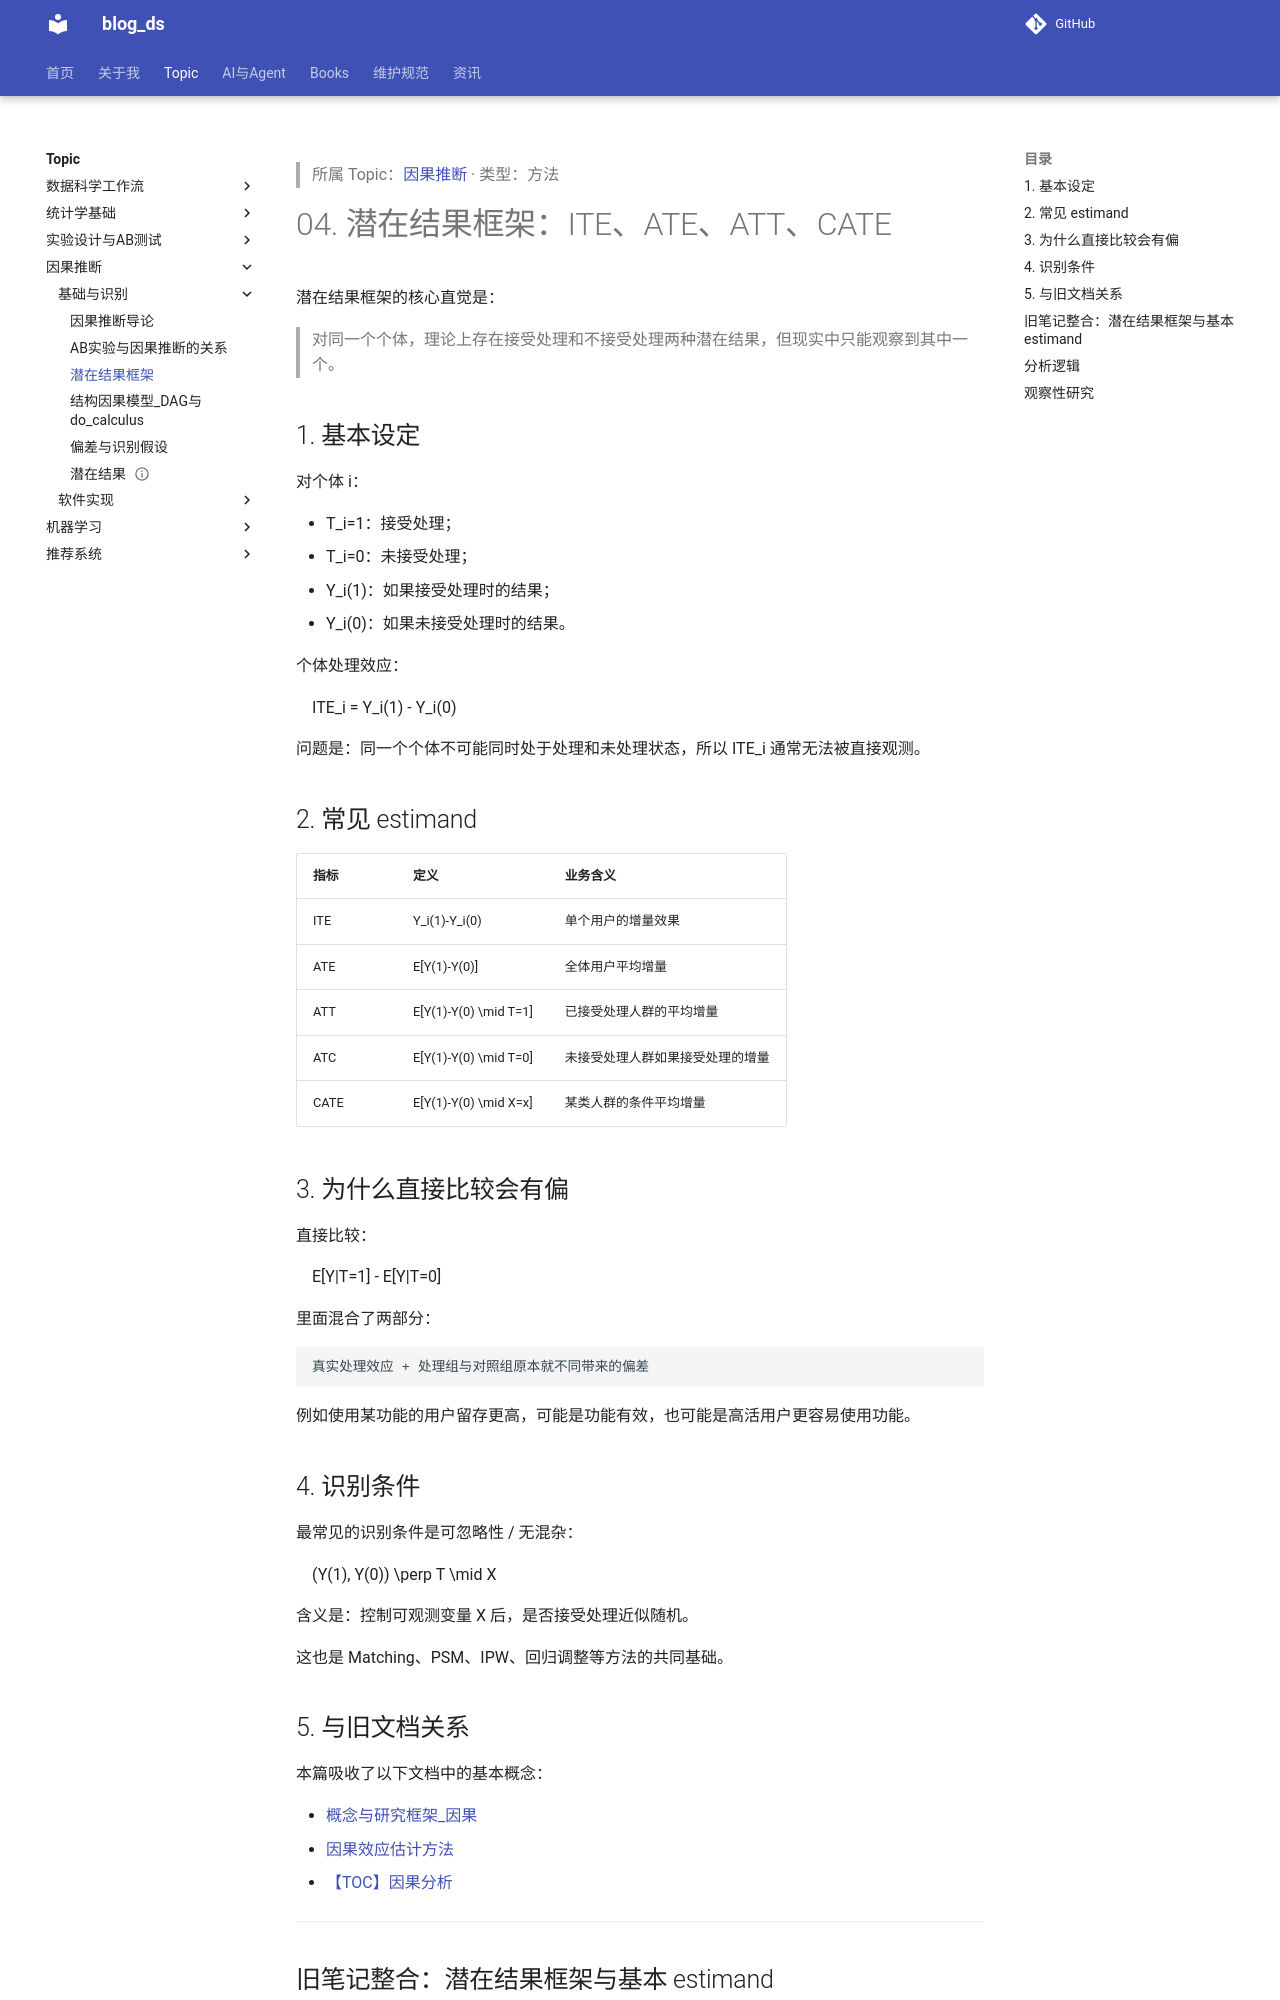

repository: tjzzz/blog_ds · page: topics/因果推断/基础与识别/潜在结果框架_ITE_ATE_ATT_CATE/index.html · generator: mkdocs

---
title: 潜在结果框架
update_time: "2026-09-13 21:51:07 CST"
tags:
  - statistics/causal-inference
created: 2026-10-09
updated: 2026-10-09
source: ["Input/rebuild_source_2026-10-09/03_统计/CausalAnalysis/04_潜在结果框架_ITE_ATE_ATT_CATE.md"]
wiki_type: methods
topic: "因果推断"
migrated_from: "03_统计/CausalAnalysis/04_潜在结果框架_ITE_ATE_ATT_CATE.md"
review_status: structural
---

> 所属 Topic：[因果推断](../index.md) · 类型：方法

# 04. 潜在结果框架：ITE、ATE、ATT、CATE

潜在结果框架的核心直觉是：

> 对同一个个体，理论上存在接受处理和不接受处理两种潜在结果，但现实中只能观察到其中一个。

## 1. 基本设定

对个体 $i$：

- $T_i=1$：接受处理；
- $T_i=0$：未接受处理；
- $Y_i(1)$：如果接受处理时的结果；
- $Y_i(0)$：如果未接受处理时的结果。

个体处理效应：

$$
ITE_i = Y_i(1) - Y_i(0)
$$

问题是：同一个个体不可能同时处于处理和未处理状态，所以 $ITE_i$ 通常无法被直接观测。

## 2. 常见 estimand

| 指标 | 定义 | 业务含义 |
|---|---|---|
| ITE | $Y_i(1)-Y_i(0)$ | 单个用户的增量效果 |
| ATE | $E[Y(1)-Y(0)]$ | 全体用户平均增量 |
| ATT | $E[Y(1)-Y(0) \mid T=1]$ | 已接受处理人群的平均增量 |
| ATC | $E[Y(1)-Y(0) \mid T=0]$ | 未接受处理人群如果接受处理的增量 |
| CATE | $E[Y(1)-Y(0) \mid X=x]$ | 某类人群的条件平均增量 |

## 3. 为什么直接比较会有偏

直接比较：

$$
E[Y|T=1] - E[Y|T=0]
$$

里面混合了两部分：

```text
真实处理效应 + 处理组与对照组原本就不同带来的偏差
```

例如使用某功能的用户留存更高，可能是功能有效，也可能是高活用户更容易使用功能。

## 4. 识别条件

最常见的识别条件是可忽略性 / 无混杂：

$$
(Y(1), Y(0)) \perp T \mid X
$$

含义是：控制可观测变量 $X$ 后，是否接受处理近似随机。

这也是 Matching、PSM、IPW、回归调整等方法的共同基础。
